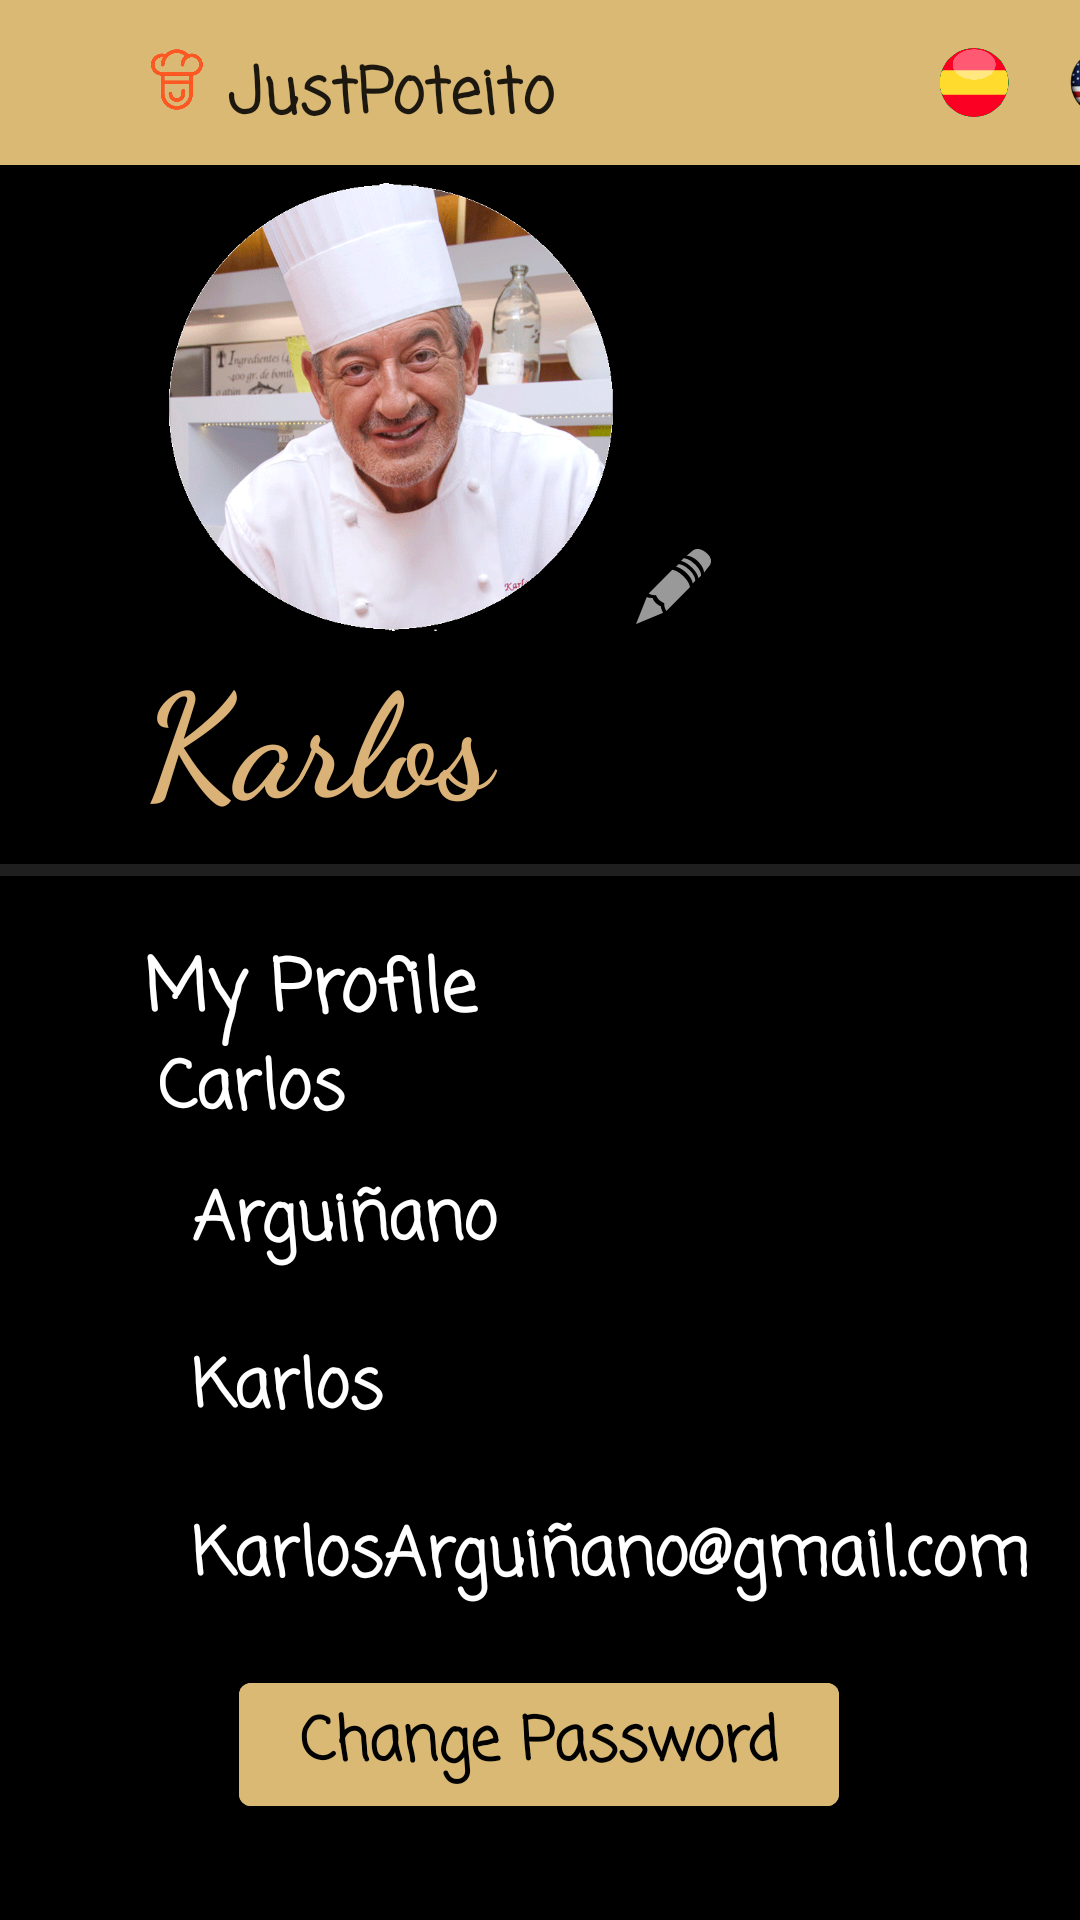

Layout XML and referenced resources for this Android screen:
<!-- AndroidManifest.xml: activity theme Theme.MaterialComponents.Light.NoActionBar -->
<!-- res/layout/activity_profile.xml -->
<?xml version="1.0" encoding="utf-8"?>
<androidx.constraintlayout.widget.ConstraintLayout xmlns:android="http://schemas.android.com/apk/res/android"
    xmlns:app="http://schemas.android.com/apk/res-auto"
    xmlns:tools="http://schemas.android.com/tools"
    android:layout_width="match_parent"
    android:layout_height="match_parent"
    android:background="#000000"
    tools:context=".ProfileActivity">

    <include
        layout="@layout/toolbar"
        android:layout_width="411dp"
        android:layout_height="55dp" />

    <TextView
        android:id="@+id/textView"
        android:layout_width="160dp"
        android:layout_height="60dp"
        android:layout_marginStart="48dp"
        android:layout_marginTop="212dp"
        android:fontFamily="cursive"
        android:text="@string/user"
        android:textColor="#DAB176"
        android:textIsSelectable="false"
        android:textSize="48sp"
        android:textStyle="bold"
        app:layout_constraintStart_toStartOf="parent"
        app:layout_constraintTop_toTopOf="parent" />

    <TextView
        android:id="@+id/textView2"
        android:layout_width="146dp"
        android:layout_height="44dp"
        android:layout_marginStart="48dp"
        android:layout_marginTop="20dp"
        android:fontFamily="casual"
        android:text="@string/profile"
        android:textColor="#FFFFFF"
        android:textSize="24sp"
        android:textStyle="bold"
        app:layout_constraintStart_toStartOf="parent"
        app:layout_constraintTop_toBottomOf="@+id/divider2" />

    <Button
        android:id="@+id/profile_change_button"
        android:layout_width="200dp"
        android:layout_height="53dp"
        android:layout_marginTop="40dp"
        android:layout_marginBottom="32dp"
        android:backgroundTint="@color/cream"
        android:fontFamily="casual"
        android:text="@string/title_resetPassword"
        android:textAppearance="@style/TextAppearance.AppCompat.Body1"
        android:textColor="#020202"
        android:textSize="20sp"
        android:textStyle="bold"
        app:layout_constraintBottom_toBottomOf="parent"
        app:layout_constraintEnd_toEndOf="parent"
        app:layout_constraintHorizontal_bias="0.497"
        app:layout_constraintStart_toStartOf="parent"
        app:layout_constraintTop_toBottomOf="@+id/textView6"
        tools:ignore="TextContrastCheck" />

    <TextView
        android:id="@+id/textView_profileSurnames"
        android:layout_width="wrap_content"
        android:layout_height="wrap_content"
        android:layout_marginStart="64dp"
        android:layout_marginTop="18dp"

        android:layout_marginBottom="216dp"
        android:fontFamily="casual"
        android:text="@string/surname"
        android:textColor="#FFFFFF"
        android:textSize="22sp"
        android:textStyle="bold"
        app:layout_constraintBottom_toBottomOf="parent"
        app:layout_constraintEnd_toEndOf="parent"
        app:layout_constraintHorizontal_bias="0.0"
        app:layout_constraintStart_toStartOf="parent"
        app:layout_constraintTop_toBottomOf="@+id/textView3" />

    <TextView
        android:id="@+id/textView_profileName"
        android:layout_width="100dp"
        android:layout_height="30dp"

        android:fontFamily="casual"
        android:text="@string/prof_name"
        android:textColor="#FFFFFF"
        android:textSize="22sp"
        android:textStyle="bold"
        app:layout_constraintBottom_toTopOf="@+id/textView_profileSurnames"
        app:layout_constraintEnd_toEndOf="parent"
        app:layout_constraintHorizontal_bias="0.202"
        app:layout_constraintStart_toStartOf="parent"
        app:layout_constraintTop_toBottomOf="@+id/divider2"
        app:layout_constraintVertical_bias="0.8" />

    <TextView
        android:id="@+id/textView_userName"
        android:layout_width="wrap_content"
        android:layout_height="wrap_content"
        android:layout_marginStart="64dp"
        android:layout_marginTop="12dp"

        android:layout_marginBottom="160dp"
        android:fontFamily="casual"
        android:text="@string/user"
        android:textColor="#FFFFFF"
        android:textSize="22sp"
        android:textStyle="bold"
        app:layout_constraintBottom_toBottomOf="parent"
        app:layout_constraintEnd_toEndOf="parent"
        app:layout_constraintHorizontal_bias="0.0"
        app:layout_constraintStart_toStartOf="parent"
        app:layout_constraintTop_toBottomOf="@+id/textView4" />

    <TextView
        android:id="@+id/textView_profileEmail"
        android:layout_width="wrap_content"
        android:layout_height="wrap_content"
        android:layout_marginStart="64dp"
        android:layout_marginTop="12dp"

        android:layout_marginBottom="104dp"
        android:fontFamily="casual"
        android:text="@string/prof_email"
        android:textColor="#FFFFFF"
        android:textSize="22sp"
        android:textStyle="bold"
        app:layout_constraintBottom_toBottomOf="parent"
        app:layout_constraintEnd_toEndOf="parent"
        app:layout_constraintHorizontal_bias="0.0"
        app:layout_constraintStart_toStartOf="parent"
        app:layout_constraintTop_toBottomOf="@+id/textView5" />

    <ImageView
        android:id="@+id/imageView11"
        android:layout_width="230dp"
        android:layout_height="219dp"
        android:layout_marginTop="28dp"
        android:layout_marginEnd="116dp"
        app:layout_constraintEnd_toEndOf="parent"
        app:layout_constraintTop_toTopOf="parent"
        app:srcCompat="@drawable/pngwing_com" />

    <View
        android:id="@+id/divider2"
        android:layout_width="448dp"
        android:layout_height="4dp"
        android:layout_marginTop="16dp"
        android:background="?android:attr/listDivider"
        android:backgroundTint="#FDFDFD"
        app:layout_constraintEnd_toEndOf="parent"
        app:layout_constraintHorizontal_bias="0.513"
        app:layout_constraintStart_toStartOf="parent"
        app:layout_constraintTop_toBottomOf="@+id/textView" />

    <ImageButton
        android:id="@+id/imageButton"
        android:layout_width="39dp"
        android:layout_height="33dp"
        android:backgroundTint="#000000"
        app:layout_constraintBottom_toBottomOf="@+id/imageView11"
        app:layout_constraintEnd_toEndOf="@+id/imageView11"
        app:layout_constraintHorizontal_bias="1.0"
        app:layout_constraintStart_toStartOf="@+id/imageView11"
        app:layout_constraintTop_toTopOf="@+id/imageView11"
        app:layout_constraintVertical_bias="0.811"
        app:srcCompat="@android:drawable/ic_menu_edit"
        tools:ignore="TouchTargetSizeCheck,SpeakableTextPresentCheck" />

    <ImageView
        android:id="@+id/imageTrash"
        android:layout_width="25dp"
        android:layout_height="42dp"
        android:layout_marginStart="193dp"
        android:layout_marginBottom="56dp"
        app:layout_constraintBottom_toTopOf="@+id/imageButton"
        app:layout_constraintEnd_toEndOf="parent"
        app:layout_constraintHorizontal_bias="0.093"
        app:layout_constraintStart_toStartOf="@+id/imageView11"
        app:layout_constraintTop_toTopOf="parent"
        app:layout_constraintVertical_bias="0.777"
        app:srcCompat="@drawable/delete" />

</androidx.constraintlayout.widget.ConstraintLayout>
<!-- res/layout/toolbar.xml (included above) -->
<?xml version="1.0" encoding="utf-8"?>
<RelativeLayout xmlns:android="http://schemas.android.com/apk/res/android"
    xmlns:app="http://schemas.android.com/apk/res-auto"
    android:layout_width="match_parent"
    android:layout_height="wrap_content"
    android:background="@color/cream">

    <RelativeLayout
        android:layout_width="match_parent"
        android:layout_height="58dp"
        android:padding="16dp">

        <ImageView
            android:id="@+id/back_button"
            android:layout_width="26dp"
            android:layout_height="23dp"
            app:srcCompat="@drawable/pngfind_com_arrow_sign_png_2470624">
        </ImageView>
        <ImageView
            android:id="@+id/logo"
            android:layout_width="32dp"
            android:layout_height="25dp"
            android:layout_marginStart="1dp"
            android:layout_toEndOf="@+id/back_button"
            android:src="@drawable/logojp"
            android:textAlignment="center">
        </ImageView>

        <TextView
            android:id="@+id/appName"
            android:layout_width="wrap_content"
            android:layout_height="wrap_content"
            android:layout_marginStart="1dp"
            android:layout_toEndOf="@+id/logo"
            android:fontFamily="casual"
            android:text="@string/app_name"
            android:textAlignment="center"
            android:textAppearance="@style/TextAppearance.AppCompat.Large"
            android:textSize="21sp"
            android:textStyle="bold">
        </TextView>

        <ImageView
            android:id="@+id/englishButton"
            android:layout_width="52dp"
            android:layout_height="42dp"
            android:layout_alignParentTop="true"
            android:layout_alignParentEnd="true"
            android:layout_alignParentBottom="true"
            android:layout_marginTop="0dp"
            android:layout_marginEnd="1dp"
            android:layout_marginBottom="0dp"
            app:srcCompat="@drawable/english" />

        <ImageView
            android:id="@+id/spanishButton"
            android:layout_width="36dp"
            android:layout_height="42dp"
            android:layout_alignParentBottom="true"
            android:layout_marginEnd="-1dp"
            android:layout_marginBottom="0dp"
            android:layout_toStartOf="@+id/englishButton"
            app:srcCompat="@drawable/spanish" />
    </RelativeLayout>

</RelativeLayout>
<!-- resources referenced by this layout -->
<resources>
  <color name="cream">#FFD9B973</color>
  <!-- drawable english: png bitmap (drawable, 15792 bytes) -->
  <!-- drawable logojp: png bitmap (drawable, 32050 bytes) -->
  <!-- drawable pngwing_com: png bitmap (drawable, 146195 bytes) -->
  <!-- drawable spanish: png bitmap (drawable, 14599 bytes) -->
  <string name="app_name">JustPoteito</string>
  <string name="prof_email">KarlosArguiñano@gmail.com</string>
  <string name="prof_name">Carlos</string>
  <string name="profile">My Profile</string>
  <string name="surname">Arguiñano</string>
  <string name="title_resetPassword">Change Password</string>
  <string name="user">Karlos</string>
</resources>
